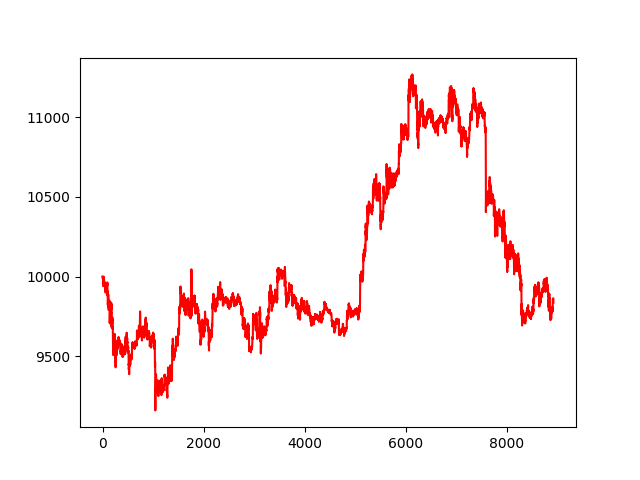

The table this chart was drawn from, first rows:
account_value, date
10000, 2023-03-23 19:00:00
9998, 2023-03-23 19:05:00
9997, 2023-03-23 19:10:00
9996, 2023-03-23 19:15:00
9999, 2023-03-23 19:20:00
9988, 2023-03-23 19:25:00
9985, 2023-03-23 19:30:00
9988, 2023-03-23 19:35:00
9987, 2023-03-23 19:40:00
9981, 2023-03-23 19:45:00
9963, 2023-03-23 19:50:00
9959, 2023-03-23 19:55:00
9950, 2023-03-23 20:00:00
9940, 2023-03-23 20:05:00
9947, 2023-03-23 20:10:00
9961, 2023-03-23 20:15:00
9963, 2023-03-23 20:20:00
9979, 2023-03-23 20:25:00
9974, 2023-03-23 20:30:00
9985, 2023-03-23 20:35:00
9994, 2023-03-23 20:40:00
9982, 2023-03-23 20:45:00
9990, 2023-03-23 20:50:00
9977, 2023-03-23 20:55:00
9984, 2023-03-23 21:00:00
9998, 2023-03-23 21:05:00
9998, 2023-03-23 21:10:00
9993, 2023-03-23 21:15:00
9991, 2023-03-23 21:20:00
9985, 2023-03-23 21:25:00
9983, 2023-03-23 21:30:00
9977, 2023-03-23 21:35:00
9967, 2023-03-23 21:40:00
9963, 2023-03-23 21:45:00
9942, 2023-03-23 21:50:00
9950, 2023-03-23 21:55:00
9956, 2023-03-23 22:00:00
9953, 2023-03-23 22:05:00
9949, 2023-03-23 22:10:00
9946, 2023-03-23 22:15:00
9956, 2023-03-23 22:20:00
9954, 2023-03-23 22:25:00
9951, 2023-03-23 22:30:00
9950, 2023-03-23 22:35:00
9955, 2023-03-23 22:40:00
9958, 2023-03-23 22:45:00
9955, 2023-03-23 22:50:00
9957, 2023-03-23 22:55:00
9961, 2023-03-23 23:00:00
9964, 2023-03-23 23:05:00
9959, 2023-03-23 23:10:00
9959, 2023-03-23 23:15:00
9954, 2023-03-23 23:20:00
9947, 2023-03-23 23:25:00
9926, 2023-03-23 23:30:00
9933, 2023-03-23 23:35:00
9923, 2023-03-23 23:40:00
9923, 2023-03-23 23:45:00
9918, 2023-03-23 23:50:00
9900, 2023-03-23 23:55:00
... 8,866 more rows
